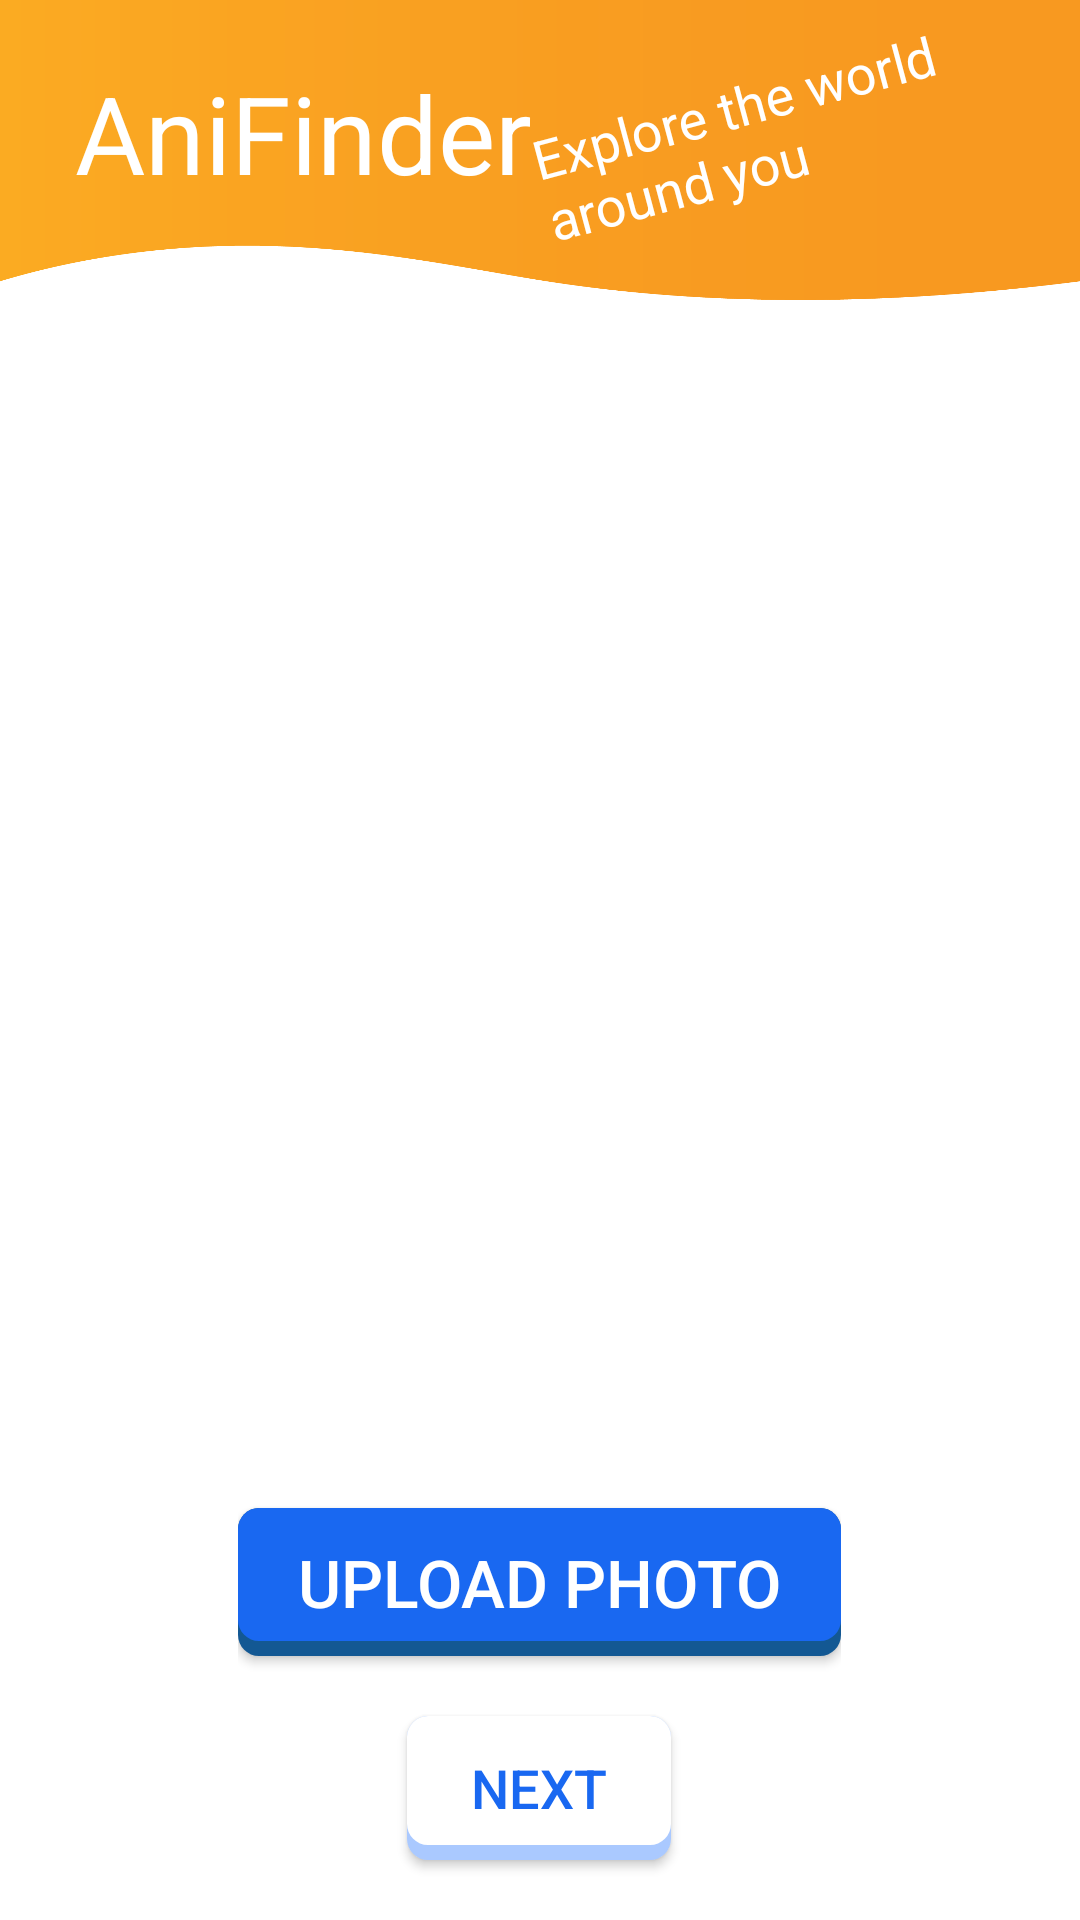

This screen was rendered from an Android layout file. Write that file and the resources it references.
<!-- AndroidManifest.xml: application theme Theme.FinalProjectWithAnimation -->
<!-- res/layout/fragment_gallery.xml -->
<?xml version="1.0" encoding="utf-8"?>
<FrameLayout xmlns:android="http://schemas.android.com/apk/res/android"
    xmlns:tools="http://schemas.android.com/tools"
    android:layout_width="match_parent"
    android:layout_height="match_parent"
    tools:context=".GalleryFragment">


    <ImageView
        android:id="@+id/image"
        android:layout_width="350dp"
        android:layout_height="250dp"
        android:layout_gravity="top|center_horizontal"
        android:layout_marginTop="200dp"/>

    <RelativeLayout
        android:layout_width="wrap_content"
        android:layout_height="151dp"
        android:layout_gravity="bottom|center_horizontal">

        <androidx.appcompat.widget.AppCompatButton
            android:id="@+id/choosePhoto"
            android:layout_width="wrap_content"
            android:layout_height="wrap_content"
            android:layout_above="@id/nextButton"
            android:layout_alignStart="@id/nextButton"
            android:layout_marginBottom="20dp"
            android:gravity="center_horizontal"
            android:textColor="@color/white"
            android:background="@drawable/custom_blue_button"
            android:text="Upload Photo"
            android:textSize="22sp" />

        <androidx.appcompat.widget.AppCompatButton
            android:id="@+id/nextButton"
            android:layout_width="wrap_content"
            android:layout_height="wrap_content"
            android:layout_alignParentBottom="true"
            android:layout_centerHorizontal="true"
            android:layout_marginBottom="20dp"
            android:textColor="@color/blue_800"
            android:background="@drawable/custom_white_button"
            android:text="Next"
            android:textSize="18sp" />
    </RelativeLayout>

    <include
        android:id="@+id/custom_bar"
        layout="@layout/custom_bar"></include>

</FrameLayout>
<!-- res/layout/custom_bar.xml (included above) -->
<?xml version="1.0" encoding="utf-8"?>
<RelativeLayout xmlns:android="http://schemas.android.com/apk/res/android"
    android:id="@+id/customActionBar"
    android:layout_width="match_parent"
    android:layout_height="100dp"
    android:background="@drawable/actionbarimg"
    >


    <TextView
        android:layout_width="wrap_content"
        android:layout_height="wrap_content"
        android:text="AniFinder"
        android:textColor="@android:color/white"
        android:textSize="36sp"
        android:layout_marginVertical="20dp"
        android:paddingLeft="25dp"
        />

    <TextView
        android:id="@+id/explore"
        android:layout_width="180dp"
        android:layout_height="wrap_content"
        android:text="Explore the world around you"
        android:textColor="@android:color/white"
        android:textSize="18sp"
        android:layout_centerVertical="true"
        android:layout_alignParentEnd="true"
        android:paddingBottom="20dp"
        android:rotation="-15"
        />


</RelativeLayout>
<!-- resources referenced by this layout -->
<resources>
  <color name="blue_800">#1968f1</color>
  <color name="white">#FFFFFFFF</color>
  <!-- drawable actionbarimg: png bitmap (drawable-v24, 15011 bytes) -->
  <!-- drawable custom_blue_button (drawable) -->
  <?xml version="1.0" encoding="utf-8"?>
  <layer-list xmlns:android="http://schemas.android.com/apk/res/android">
      
      <item>
          <shape  android:shape="rectangle">
              
              <solid android:color="#135893" />
  
  
              <corners android:radius="7dp" />
          </shape>
      </item>
      
      <item android:bottom="15px">
          <shape  android:shape="rectangle">
              <padding android:bottom="10dp"
                  android:top="10dp"
                  android:left="20dp"
                  android:right="20dp"/>
              
  
              <solid android:color="@color/blue_800" />
  
              <corners android:radius="7dp" />
          </shape>
      </item>
  </layer-list>
  <!-- drawable custom_white_button (drawable) -->
  <?xml version="1.0" encoding="utf-8"?>
  <layer-list xmlns:android="http://schemas.android.com/apk/res/android">
      
      <item>
          <shape  android:shape="rectangle">
              
              <solid android:color="#aac9ff" />
  
  
              <corners android:radius="7dp" />
          </shape>
      </item>
      
      <item android:bottom="15px">
          <shape  android:shape="rectangle">
              <padding android:bottom="10dp"
                  android:top="10dp"
                  android:left="20dp"
                  android:right="20dp"/>
              
              <solid android:color="@color/white" />
              <corners android:radius="7dp" />
          </shape>
      </item>
  </layer-list>
  <style name="Theme.FinalProjectWithAnimation" parent="Theme.MaterialComponents.Light.NoActionBar">
          
          <item name="colorPrimary">@color/orange_800</item>
          <item name="colorPrimaryVariant">@color/orange_900</item>
          <item name="colorOnPrimary">@color/black</item>
          
          <item name="colorSecondary">@color/blue_800</item>
          <item name="colorSecondaryVariant">@color/blue_500</item>
          <item name="colorOnSecondary">@color/black</item>
          
          <item name="android:statusBarColor">?attr/colorPrimaryVariant</item>
      </style>
  <color name="orange_800">#f1a219</color>
  <color name="orange_900">#e49000</color>
  <color name="black">#FF000000</color>
  <color name="blue_500">#009eff</color>
</resources>
